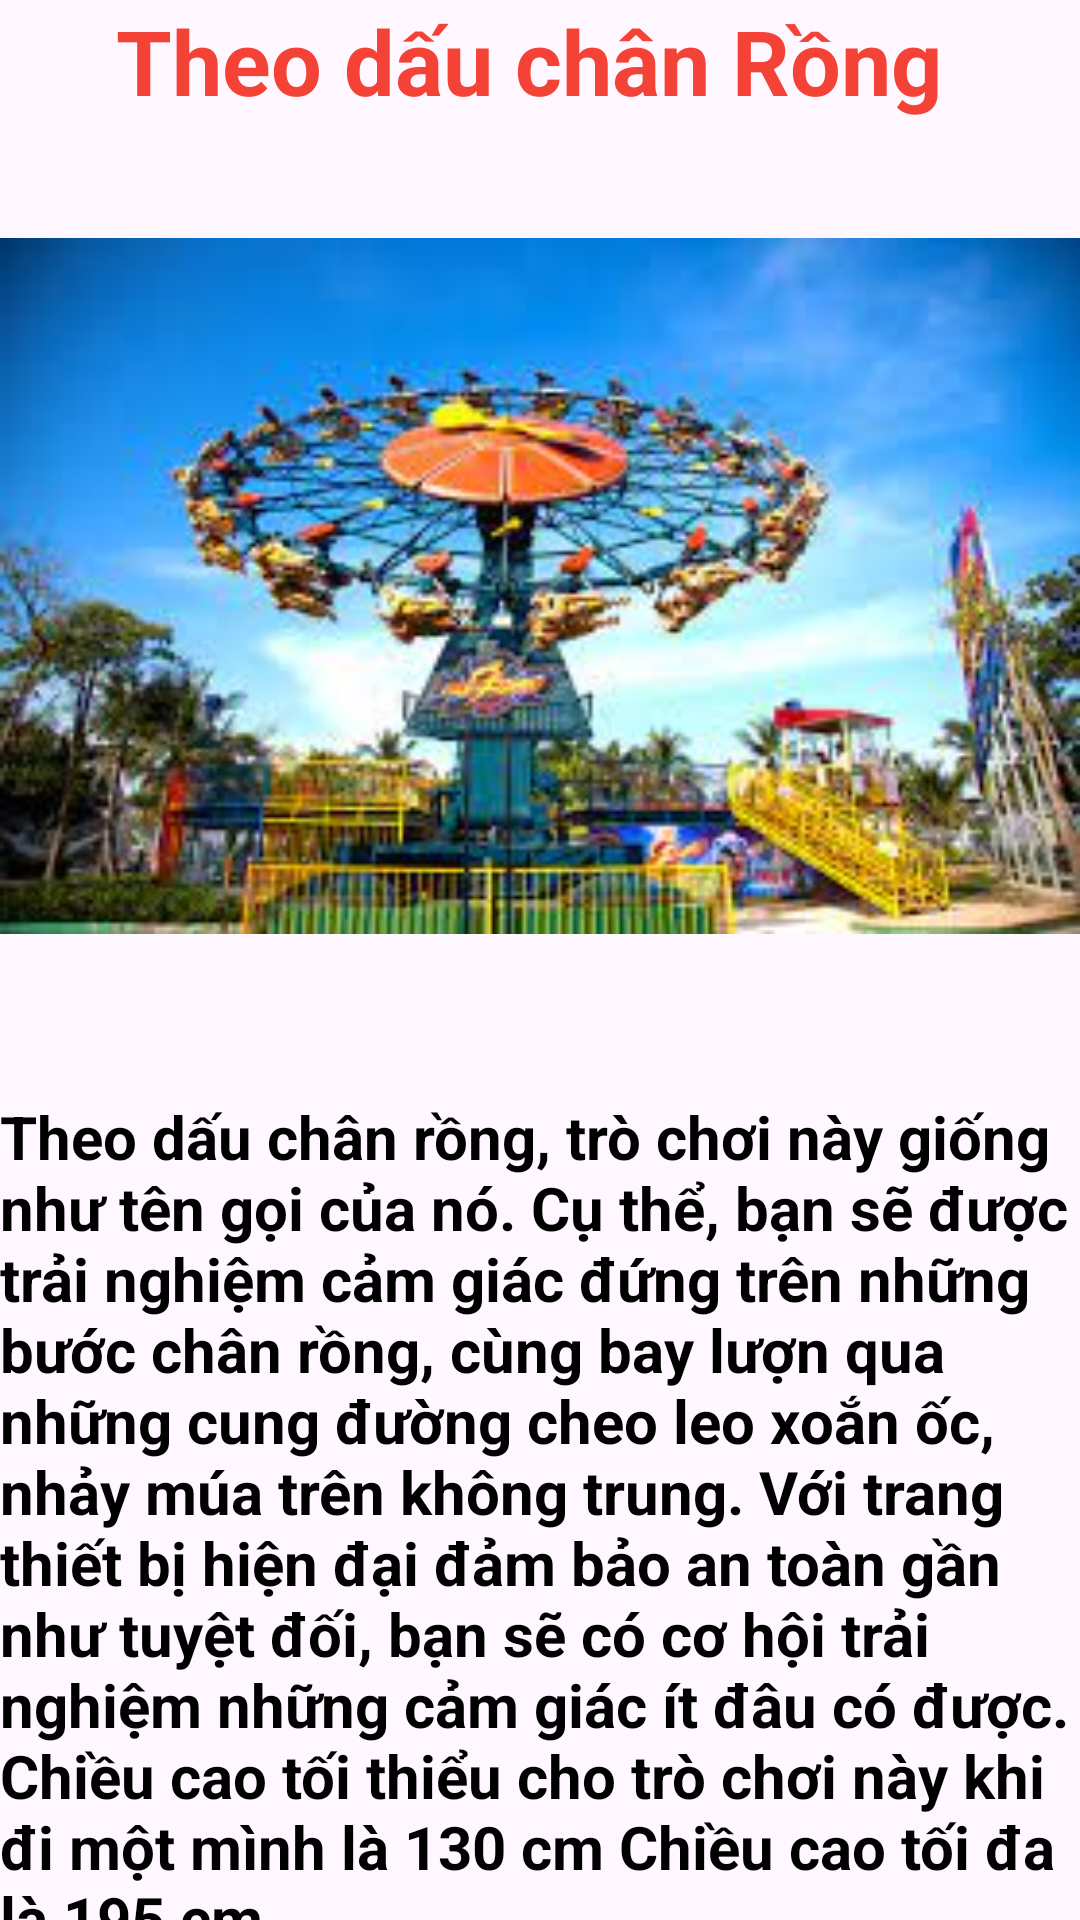

This screen was rendered from an Android layout file. Write that file and the resources it references.
<!-- AndroidManifest.xml: application theme Theme.KhuVuichoi_N6 -->
<!-- res/layout/fragment_vong__quay.xml -->
<?xml version="1.0" encoding="utf-8"?>
<LinearLayout xmlns:android="http://schemas.android.com/apk/res/android"
    xmlns:tools="http://schemas.android.com/tools"
    android:layout_width="match_parent"
    android:layout_height="match_parent"
    android:orientation="vertical"
    tools:context=".fragment.SuKien.Vong_QuayFragment">

    <TextView
        android:id="@+id/textView3"
        android:layout_width="match_parent"
        android:layout_height="wrap_content"
        android:text="Theo dấu chân Rồng "
        android:gravity="center"
        android:textStyle="bold"
        android:textColor="#F44336"
        android:textSize="30dp"/>
    <ImageView
        android:src="@drawable/anh3"
        android:layout_marginTop="5dp"
        android:layout_width="match_parent"
        android:layout_height="300dp"/>
    <TextView
        android:layout_width="match_parent"
        android:layout_height="wrap_content"
        android:textStyle="bold"
        android:textColor="@color/black"
        android:layout_marginTop="20dp"
        android:text="Theo dấu chân rồng, trò chơi này giống như tên gọi của nó. Cụ thể, bạn sẽ được trải nghiệm cảm giác đứng trên những bước chân rồng, cùng bay lượn qua những cung đường cheo leo xoắn ốc, nhảy múa trên không trung. Với trang thiết bị hiện đại đảm bảo an toàn gần như tuyệt đối, bạn sẽ có cơ hội trải nghiệm những cảm giác ít đâu có được.
Chiều cao tối thiểu cho trò chơi này khi đi một mình là 130 cm
Chiều cao tối đa là 195 cm"
        android:textSize="20dp"/>

</LinearLayout>
<!-- resources referenced by this layout -->
<resources>
  <!-- drawable anh3: jpg bitmap (drawable, 15197 bytes) -->
  <style name="Theme.KhuVuichoi_N6" parent="Base.Theme.KhuVuichoi_N6" />
  <style name="Base.Theme.KhuVuichoi_N6" parent="Theme.Material3.DayNight.NoActionBar">
          
          
      </style>
  <!-- not gathered from this repository: default colours our renderer supplied (Android Studio template values) -->
  <color name="black">#FF000000</color>
</resources>
